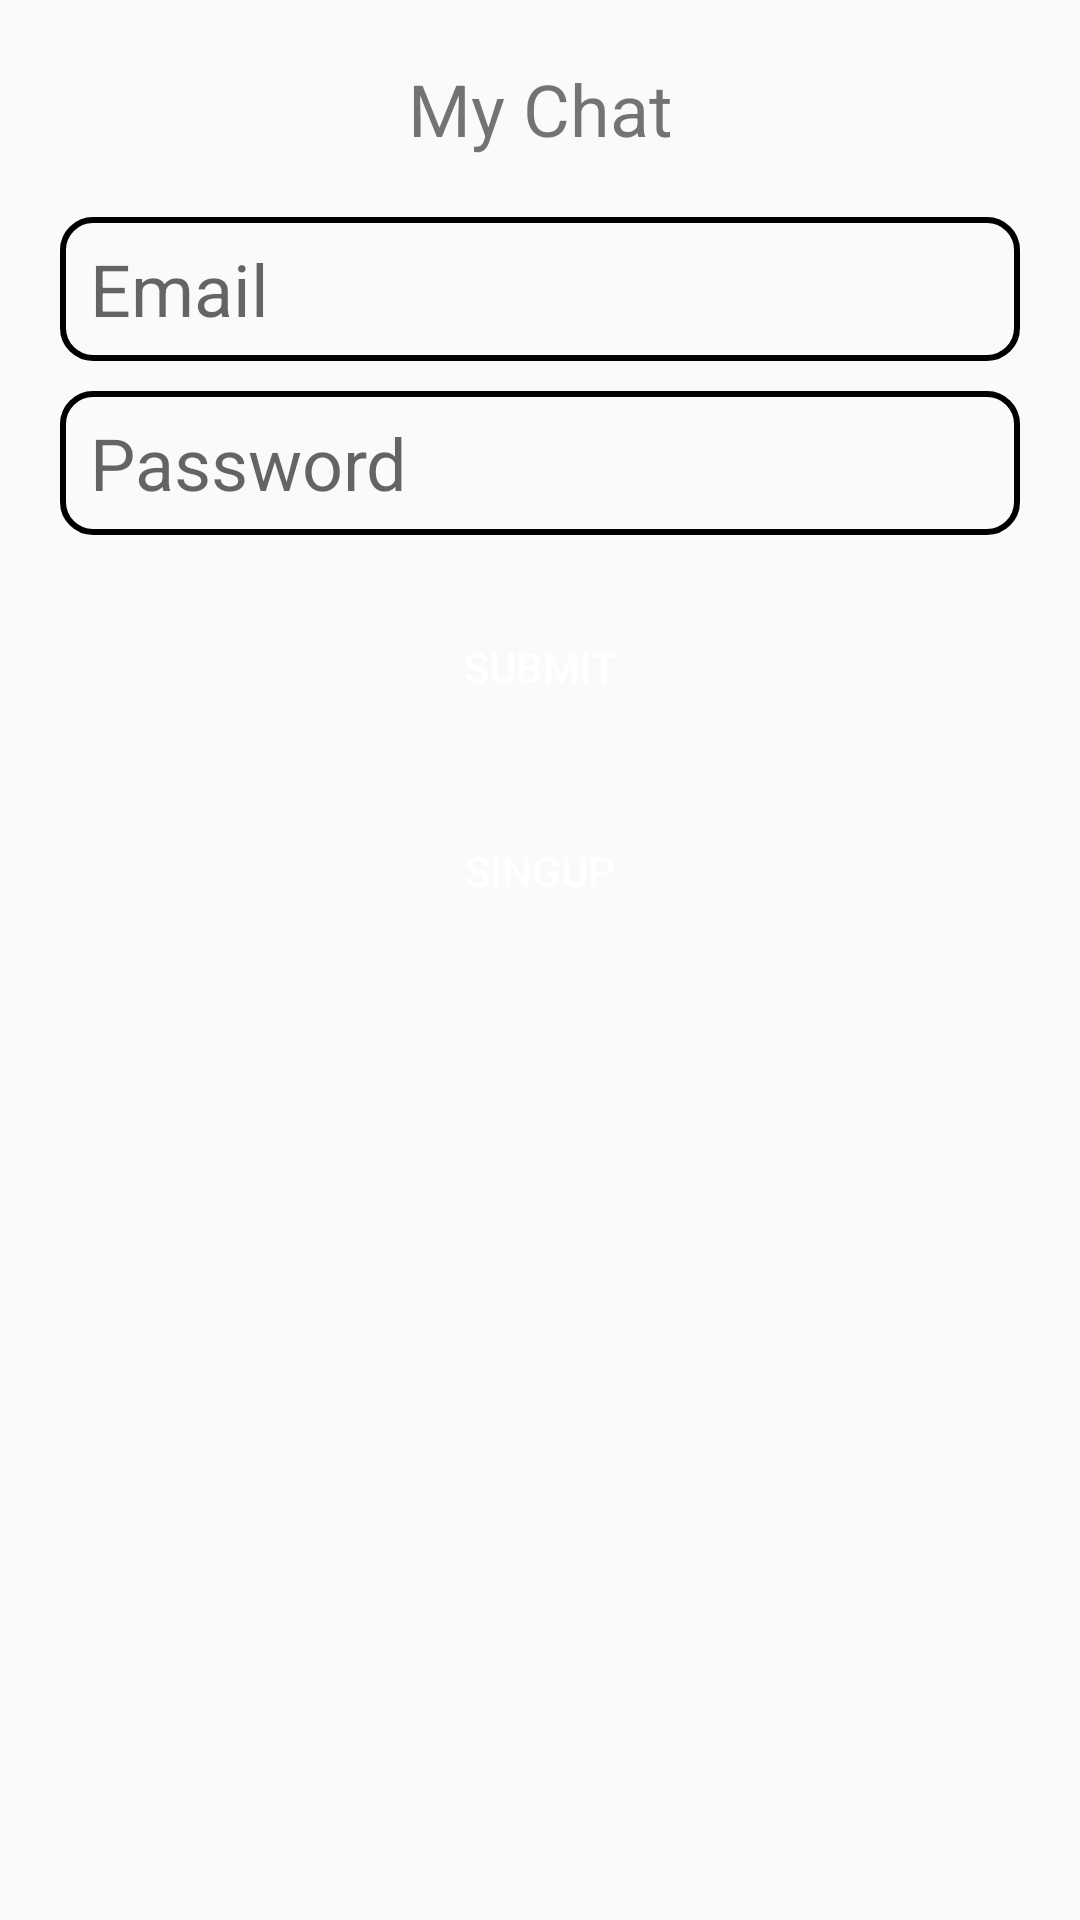

Layout XML and referenced resources for this Android screen:
<!-- AndroidManifest.xml: application theme Theme.MyChat -->
<!-- res/layout/activity_login.xml -->
<?xml version="1.0" encoding="utf-8"?>
<androidx.constraintlayout.widget.ConstraintLayout
    xmlns:android="http://schemas.android.com/apk/res/android"
    xmlns:app="http://schemas.android.com/apk/res-auto"
    xmlns:tools="http://schemas.android.com/tools"
    android:layout_width="match_parent"
    android:layout_height="match_parent"
    android:layout_margin="16dp"
    tools:context=".LoginActivity">

    <TextView
        android:id="@+id/logoTxt"
        android:layout_height="wrap_content"
        android:layout_width="wrap_content"
        android:layout_marginTop="20dp"
        app:layout_constraintStart_toStartOf="parent"
        app:layout_constraintEnd_toEndOf="parent"
        app:layout_constraintTop_toTopOf="parent"
        android:text="My Chat"
        android:textSize="24sp"/>

    <EditText
        android:id="@+id/usernameTxt"
        android:layout_height="wrap_content"
        android:layout_width="match_parent"
        android:minHeight="48dp"
        android:layout_marginTop="20dp"
        android:layout_marginRight="20dp"
        android:layout_marginLeft="20dp"
        android:layout_marginBottom="10dp"
        android:paddingLeft="10dp"
        android:background="@drawable/edit_bg"
        app:layout_constraintStart_toStartOf="parent"
        app:layout_constraintEnd_toEndOf="parent"
        app:layout_constraintTop_toBottomOf="@+id/logoTxt"
        android:hint="Email"
        android:textSize="24sp"/>

    <EditText
        android:id="@+id/passwordTxt"
        android:layout_height="wrap_content"
        android:layout_width="match_parent"
        android:minHeight="48dp"
        android:layout_marginTop="10dp"
        android:layout_marginRight="20dp"
        android:layout_marginLeft="20dp"
        android:paddingLeft="10dp"
        android:inputType="textPassword"
        android:background="@drawable/edit_bg"
        app:layout_constraintStart_toStartOf="parent"
        app:layout_constraintEnd_toEndOf="parent"
        app:layout_constraintTop_toBottomOf="@+id/usernameTxt"
        android:hint="Password"
        android:textSize="24sp"/>

    <Button
        android:id="@+id/submitBtn"
        android:layout_width="match_parent"
        android:layout_height="wrap_content"
        app:layout_constraintStart_toStartOf="parent"
        app:layout_constraintEnd_toEndOf="parent"
        app:layout_constraintTop_toBottomOf="@+id/passwordTxt"
        android:background="@drawable/button_bg"
        android:textColor="@color/white"
        android:layout_marginTop="20dp"
        android:layout_marginRight="20dp"
        android:layout_marginLeft="20dp"
        android:text="Submit"/>

    <Button
        android:id="@+id/signupBtn"
        android:layout_width="match_parent"
        android:layout_height="wrap_content"
        app:layout_constraintStart_toStartOf="parent"
        app:layout_constraintEnd_toEndOf="parent"
        app:layout_constraintTop_toBottomOf="@+id/submitBtn"
        android:background="@drawable/button_bg"
        android:textColor="@color/white"
        android:layout_marginTop="20dp"
        android:layout_marginRight="20dp"
        android:layout_marginLeft="20dp"
        android:text="SingUp"/>

</androidx.constraintlayout.widget.ConstraintLayout>
<!-- resources referenced by this layout -->
<resources>
  <!-- drawable button_bg (drawable) -->
  <?xml version="1.0" encoding="utf-8"?>
  <shape xmlns:android="http://schemas.android.com/apk/res/android">
      <corners android:radius="10dp"/>
  
      <solid android:color="@color/blue" />s
  
  </shape>
  <!-- drawable edit_bg (drawable) -->
  <?xml version="1.0" encoding="utf-8"?>
  <shape xmlns:android="http://schemas.android.com/apk/res/android">
      <corners android:radius="10dp"/>
      <stroke android:color="@color/blue" android:width="2dp" />s
  
  </shape>
  <style name="Theme.MyChat" parent="Theme.AppCompat.DayNight.NoActionBar">
          
          <item name="colorPrimary">@color/purple_500</item>
          <item name="colorPrimaryVariant">@color/purple_700</item>
          <item name="colorOnPrimary">@color/white</item>
          
          <item name="colorSecondary">@color/teal_200</item>
          <item name="colorSecondaryVariant">@color/teal_700</item>
          <item name="colorOnSecondary">@color/black</item>
          
          <item name="android:statusBarColor" tools:targetApi="l">?attr/colorPrimaryVariant</item>
          
      </style>
  <!-- not gathered from this repository: default colours our renderer supplied (Android Studio template values) -->
  <color name="purple_500">#FF6200EE</color>
  <color name="purple_700">#FF3700B3</color>
  <color name="teal_200">#FF03DAC5</color>
  <color name="teal_700">#FF018786</color>
  <color name="black">#FF000000</color>
  <color name="white">#FFFFFFFF</color>
</resources>
